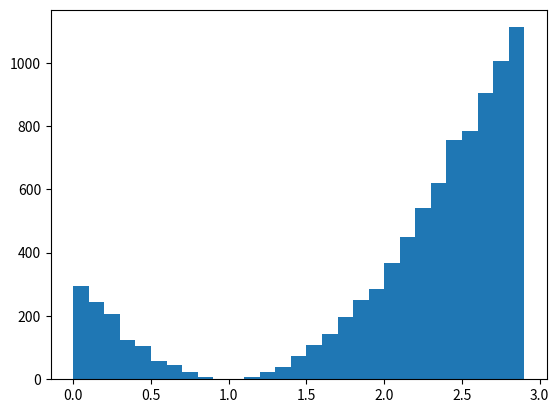

Here is the Python script that generated this plot:
# [redacted]
# [redacted]
# March 27 2018
# Implementation of the Rejection Algorithm

from math import ceil
import numpy as np
import matplotlib.pyplot as plt


def rejection_method():
    a = 0
    b = 3
    c = ceil((b - 1) ** 2 / 3)

    x = np.random.uniform(a, b)
    y = np.random.uniform(0, c)
    f_x = (x - 1) ** 2 / 3

    while y > f_x:
        x = np.random.uniform(a, b)
        y = np.random.uniform(0, c)
        f_x = (x - 1) ** 2 / 3

    return x


def simulate(count):
    results = []
    for _ in range(count):
        results.append(rejection_method())

    plt.hist(results, bins=np.arange(0, 3, 0.1))
    plt.show()


simulate(10000)
